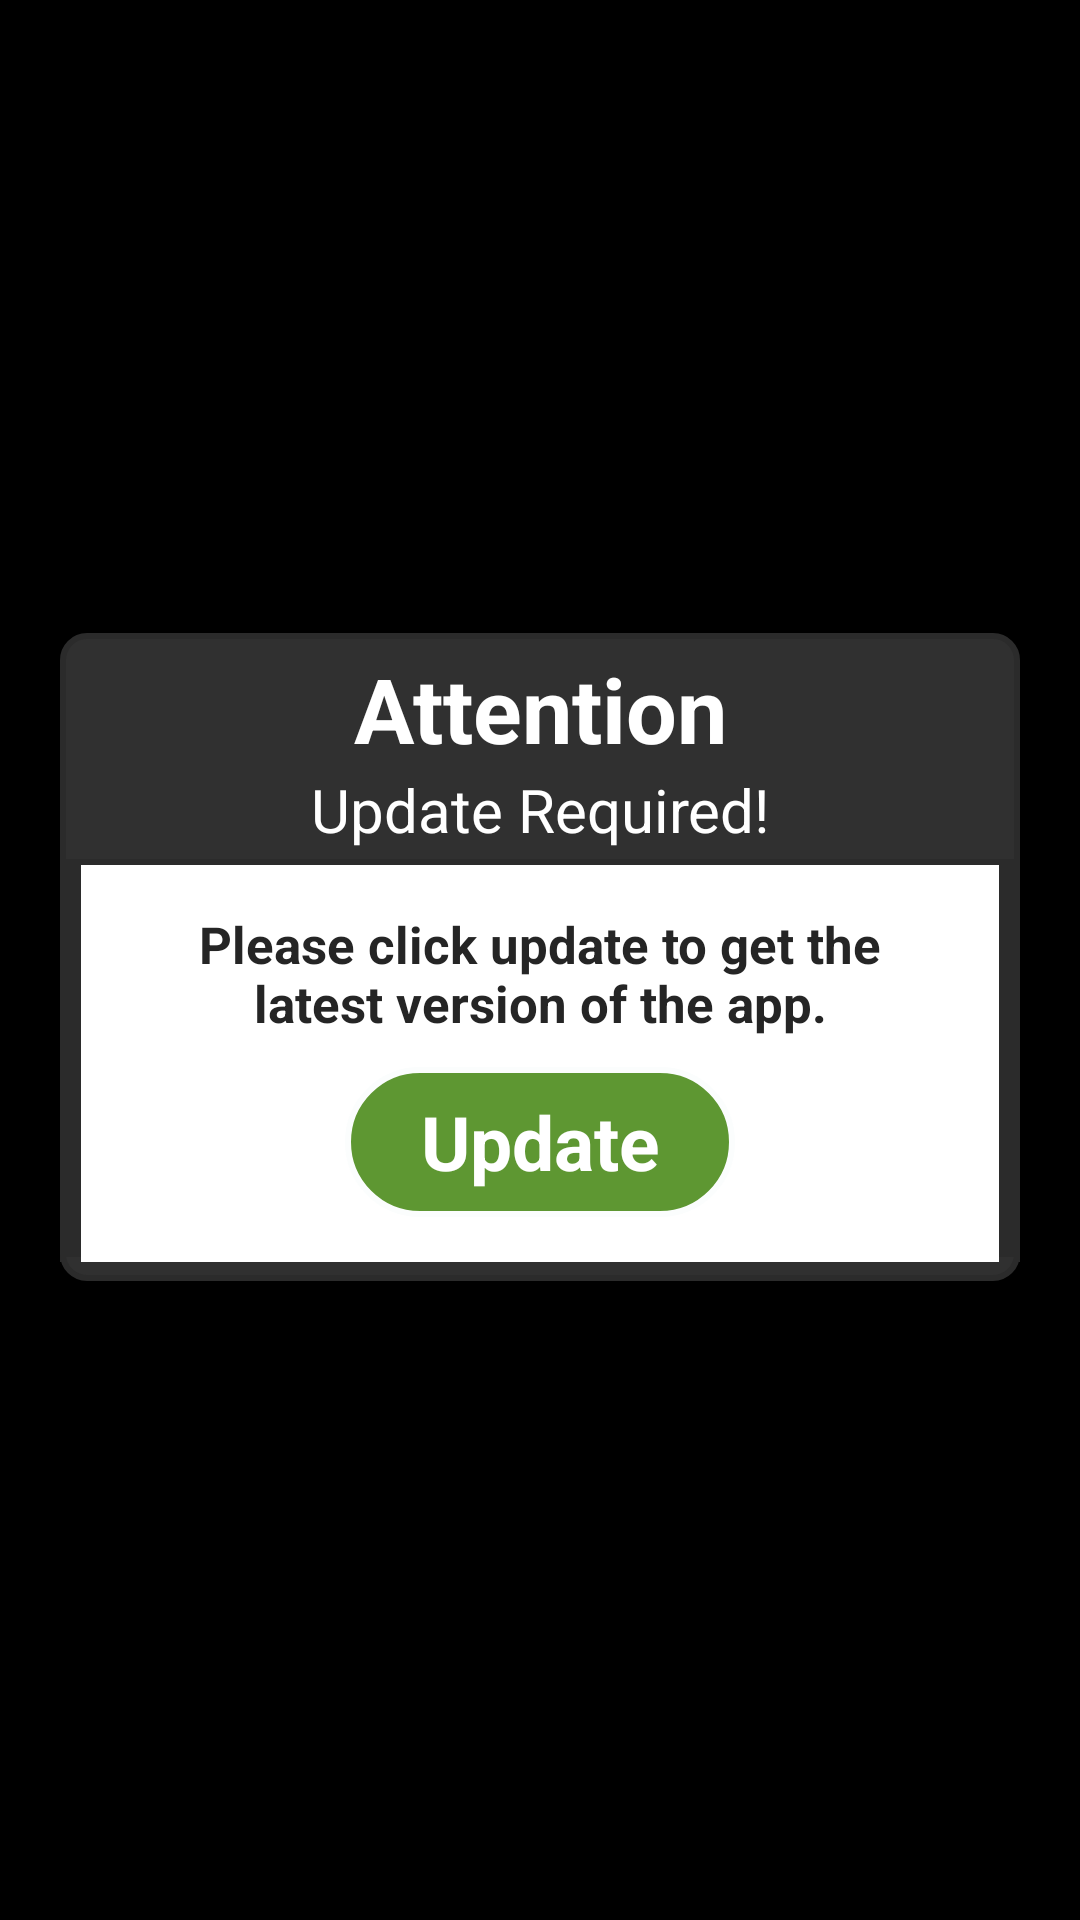

Reconstruct the res/layout file that produces this screen, plus the resources it refers to.
<!-- AndroidManifest.xml: application theme Theme.MainTheme -->
<!-- res/layout/fragment_update.xml -->
<?xml version="1.0" encoding="utf-8"?>
<RelativeLayout xmlns:android="http://schemas.android.com/apk/res/android"
                android:id="@+id/llRoot"
                android:layout_width="match_parent"
                android:layout_height="match_parent"
                android:gravity="center"
                android:padding="20dp">

    <RelativeLayout
        android:id="@+id/rlHeader"
        android:layout_width="match_parent"
        android:layout_height="wrap_content"
        android:background="@drawable/header"
        android:paddingBottom="5dp">

        <TextView
            android:id="@+id/tvHeader"
            android:layout_width="match_parent"
            android:layout_height="wrap_content"
            android:layout_marginLeft="40dp"
            android:layout_marginRight="40dp"
            android:layout_marginTop="5dp"
            android:gravity="center"
            android:text="Attention"
            android:textColor="#ffffff"
            android:textSize="30dp"
            android:textStyle="bold"/>

        <TextView
            android:id="@+id/tvSubHeader"
            android:layout_width="match_parent"
            android:layout_height="wrap_content"
            android:layout_below="@+id/tvHeader"
            android:layout_marginLeft="20dp"
            android:layout_marginRight="20dp"
            android:gravity="center"
            android:text="Update Required!"
            android:textColor="#ffffff"
            android:textSize="20dp"/>

    </RelativeLayout>

    <View
        android:layout_width="7dp"
        android:layout_height="match_parent"
        android:layout_alignBottom="@+id/rlMainView"
        android:layout_below="@+id/rlHeader"
        android:background="#2b2b2b"/>

    <View
        android:layout_width="7dp"
        android:layout_height="match_parent"
        android:layout_alignBottom="@+id/rlMainView"
        android:layout_alignParentRight="true"
        android:layout_below="@+id/rlHeader"
        android:background="#2b2b2b"/>

    <View
        android:layout_width="match_parent"
        android:layout_height="10dp"
        android:layout_below="@+id/rlMainView"
        android:layout_marginTop="-12dp"
        android:background="@drawable/rounded_bottom_footer"/>

    <RelativeLayout
        android:id="@+id/rlMainView"
        android:layout_width="wrap_content"
        android:layout_height="wrap_content"
        android:layout_below="@+id/rlHeader"
        android:layout_marginBottom="8dp"
        android:layout_marginLeft="7dp"
        android:layout_marginRight="7dp"
        android:background="#ffffff"
        android:paddingBottom="10dp"
        android:paddingLeft="10dp"
        android:paddingRight="10dp"
        android:paddingTop="10dp">

        <TextView
            android:id="@+id/tvInformation"
            android:layout_width="wrap_content"
            android:layout_height="wrap_content"
            android:layout_marginLeft="15dp"
            android:layout_marginRight="15dp"
            android:layout_marginTop="5dp"
            android:gravity="center_horizontal"
            android:text="Please click update to get the latest version of the app."
            android:textColor="#252525"
            android:textSize="17dp"
            android:textStyle="bold"/>


        <TextView
            android:id="@+id/tvUpdate"
            android:layout_width="130dp"
            android:layout_height="50dp"
            android:layout_below="@+id/tvInformation"
            android:layout_centerHorizontal="true"
            android:layout_marginBottom="5dp"
            android:layout_marginTop="10dp"
            android:background="@drawable/button_green"
            android:contentDescription="Start"
            android:gravity="center"
            android:maxLines="1"
            android:paddingLeft="3dp"
            android:paddingRight="3dp"
            android:text="Update"
            android:textColor="#FFFFFF"
            android:textSize="25dp"
            android:textStyle="bold"/>

    </RelativeLayout>

</RelativeLayout>
<!-- resources referenced by this layout -->
<resources>
  <!-- drawable button_green (drawable) -->
  <?xml version="1.0" encoding="utf-8"?>
  <selector xmlns:android="http://schemas.android.com/apk/res/android">
  
  
      <item android:state_pressed="true" android:drawable="@drawable/button_green2"/>
  
      <item android:state_focused="true" android:drawable="@drawable/button_green2"/>
  
      <item android:drawable="@drawable/button_green1"/>
  
  </selector>
  <!-- drawable header (drawable) -->
  <?xml version="1.0" encoding="utf-8"?>
  <shape xmlns:android="http://schemas.android.com/apk/res/android"
         android:shape="rectangle">
  
      <solid android:color="#303030" />
  
      <stroke
          android:width="2dp"
          android:color="#2b2b2b" />
  
      <corners
          android:topLeftRadius="8dp"
          android:topRightRadius="8dp" />
  
  </shape>
  <!-- drawable rounded_bottom_footer (drawable) -->
  <?xml version="1.0" encoding="utf-8"?>
  <shape xmlns:android="http://schemas.android.com/apk/res/android"
      android:shape="rectangle">
  
      <solid android:color="#303030" />
  
      <stroke
          android:width="2dp"
          android:color="#2b2b2b" />
  
      <corners
          android:bottomLeftRadius="8dp"
          android:bottomRightRadius="8dp" />
  
  </shape>
  <style name="Theme.MainTheme" parent="@android:style/Theme.Light.NoTitleBar">
          <item name="android:windowBackground">@android:color/black</item>
      </style>
  <!-- drawable button_green2 (drawable) -->
  <?xml version="1.0" encoding="utf-8"?>
  <shape xmlns:android="http://schemas.android.com/apk/res/android">
  
      <solid android:color="#3c6020" />
  
      <corners android:radius="95dp" />
  
      <stroke
          android:width="2dp"
          android:color="#fbfdfd" />
  
  </shape>
  <!-- drawable button_green1 (drawable) -->
  <?xml version="1.0" encoding="utf-8"?>
  <shape xmlns:android="http://schemas.android.com/apk/res/android">
  
      <solid android:color="#5e9732" />
  
      <corners android:radius="95dp" />
  
      <stroke
          android:width="2dp"
          android:color="#fbfdfd" />
  
  </shape>
</resources>
